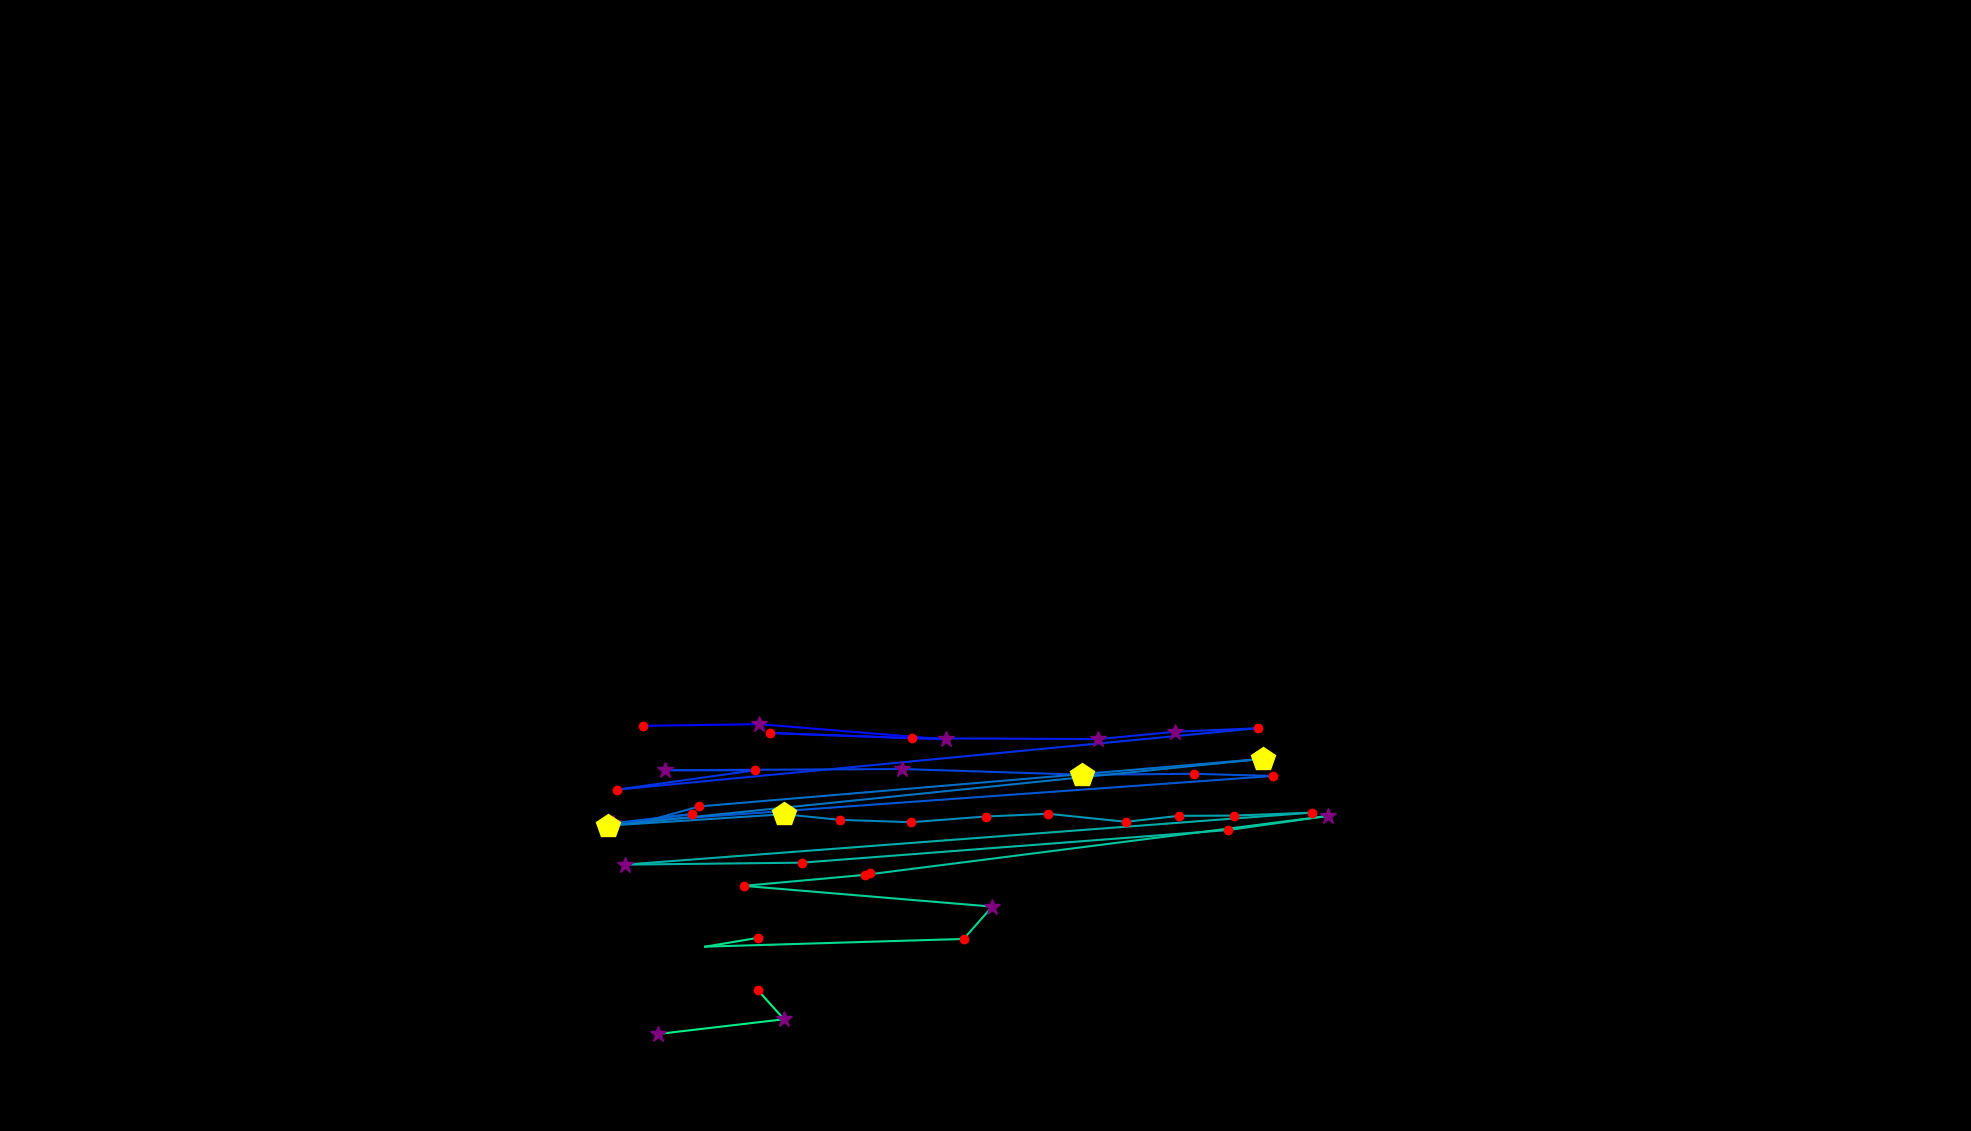

Source data for this figure (header and first rows):
, fixation_id, timestamp, avg_gaze_x, avg_gaze_y, duration
0, 313.0, 104989, 1130, 335.3, 120.5
1, 383.0, 125883, 835.6, 526.2, 120.5
2, 384.0, 126148, 986, 528.3, 289.2
3, 385.0, 126474, 1228, 508.6, 313.3
4, 386.0, 126859, 1001, 516.9, 192.8
5, 387.0, 127100, 1184, 510.1, 132.5
6, 388.0, 127414, 1426, 508.9, 337.4
7, 389.0, 127775, 1526, 518.5, 397.6
8, 390.0, 128197, 1633, 523.1, 168.7
9, 391.0, 128667, 801.1, 443.3, 241
10, 392.0, 128980, 980, 468.3, 180.7
11, 393.0, 129185, 863.5, 468.5, 385.6
12, 394.0, 129896, 1172, 470.1, 373.5
13, 395.0, 130390, 1405, 462.7, 421.7
14, 396.0, 131029, 1551, 463.9, 168.7
15, 397.0, 131221, 1654, 461.1, 192.8
16, 398.0, 131559, 795.5, 399.6, 361.5
17, 399.0, 131944, 899.2, 411.8, 192.8
18, 400.0, 132161, 846.7, 404.4, 96.4
19, 401.0, 132366, 908.4, 421.6, 228.9
20, 402.0, 132836, 1640, 483.3, 457.9
21, 403.0, 133607, 789.4, 396.6, 457.9
22, 404.0, 134125, 1018, 411.4, 409.7
23, 405.0, 134559, 1091, 404.1, 168.7
24, 406.0, 134752, 1184, 401, 120.5
25, 407.0, 134897, 1280, 408.4, 241
26, 408.0, 135162, 1361, 412, 156.6
27, 409.0, 135366, 1462, 401.5, 144.6
28, 410.0, 135547, 1531, 409.3, 192.8
29, 411.0, 135764, 1603, 409.6, 168.7
30, 412.0, 135957, 1704, 413.5, 144.6
31, 413.0, 136330, 811.4, 345.9, 349.4
32, 414.0, 136861, 1041, 348.5, 120.5
33, 415.0, 137114, 1595, 390.9, 156.6
34, 416.0, 137331, 1725, 409.2, 277.1
35, 417.0, 137692, 1123, 332.6, 192.8
36, 418.0, 137933, 966.1, 318.4, 120.5
37, 419.0, 138258, 1289, 291.4, 313.3
38, 420.0, 138596, 1252, 249.4, 168.7
39, 421.0, 138837, 915.9, 239.4, 108.4
40, 422.0, 138969, 984.1, 250.8, 120.5
41, 424.0, 139873, 854, 125.9, 277.1
42, 425.0, 140186, 1018, 145.1, 253
43, 426.0, 140463, 984, 183.1, 168.7
